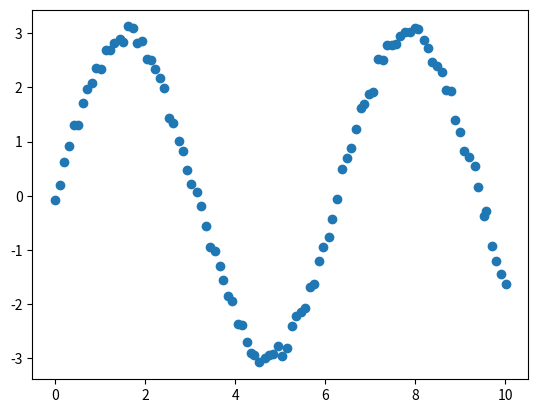
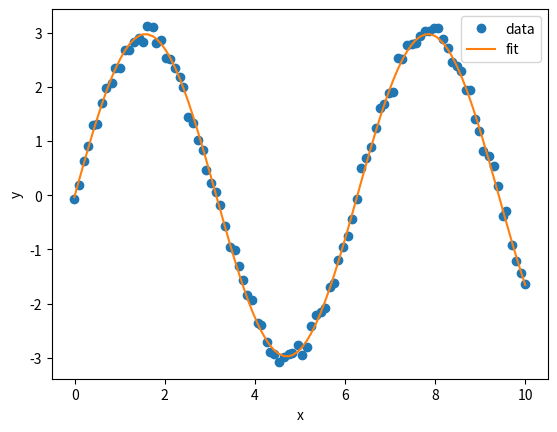

Generate these figures, in order, with matplotlib: (Note: this script raises an exception after producing the figures.)
import matplotlib.pyplot as plt
import numpy as np
from scipy.optimize import curve_fit

size = 100
xdata = np.linspace(0, 10, size) + np.random.normal(scale=0.01, size=size)
ydata = 3 * np.sin(xdata) + np.random.normal(scale=0.1, size=size)

plt.figure()
plt.plot(xdata, ydata, 'o')

def cos_func(x, yscale, xscale, xshift):
    y = yscale * np.cos(xscale * x + xshift)
    return y

parameters, covariance = curve_fit(cos_func, xdata, ydata)

fit_yscale = parameters[0]
fit_xscale = parameters[1]
fit_xshift = parameters[2]

fit_cosine = cos_func(xdata, fit_yscale, fit_xscale, fit_xshift)
# a better way
fit_cosine = cos_func(xdata, *parameters)

plt.figure()
plt.plot(xdata, ydata, 'o', label='data')
plt.plot(xdata, fit_cosine, '-', label='fit')
plt.xlabel('x')
plt.ylabel('y')
plt.legend()

uncertainties = np.sqrt(np.diag(covariance))
print("Result of fit")
for name, value, uncertainty in zip(['yscale', 'xscale', 'xshift'], parameters, uncertainties):
    print(f"{name}: {value:.3f} +/- {uncertainty:.3f}")

gaussdata = np.random.normal(0.2, 1.2, 1000)

def create_nll(data, dist):
    def nll(params):
        return -np.sum(dist.logpdf(data, *params))
    return nll

from scipy.stats import norm
from scipy.optimize import minimize

nll = create_nll(gaussdata, norm)

result = minimize(nll, [0, 1])

result.message

print(f"Best fit parameters: mu = {result.x[0]}, sigma = {result.x[1]}")

obs = zfit.Space('x', -10, 10)

# create the model
mu    = zfit.Parameter("mu"   , 2.4, -1, 5)
sigma = zfit.Parameter("sigma", 1.3,  0, 5)
gauss = zfit.pdf.Gauss(obs=obs, mu=mu, sigma=sigma)

# load the data
data = zfit.Data(obs=obs, data=gaussdata)

# build the loss
nll = zfit.loss.UnbinnedNLL(model=gauss, data=data)

# minimize (20+ interchangeable minimizers available!)
minimizer = zfit.minimize.Minuit()
result = minimizer.minimize(nll).update_params()

# calculate errors
sym_errors = result.hesse()
asym_errors = result.errors()

result

import matplotlib.pyplot as plt
import mplhep
import numpy as np
import zfit
# znp is a subset of numpy functions with a numpy interface but using actually the zfit backend (currently TF)
import zfit.z.numpy as znp
from zfit import z  # z is the backend, for gradients, JIT etc

obs = zfit.Space('obs1', -5, 10)
# or more explicitly
obs = zfit.Space(obs='obs1', lower=-5, upper=10, label="Observable one")

obs.v1.limits

size_normal = 10_000
data_normal_np = np.random.normal(size=size_normal, scale=2)

data_normal = zfit.Data(data_normal_np, obs=obs)

data_normal.to_pandas()

print(f"We have {data_normal.nevents} events in our dataset with the minimum of {np.min(data_normal.value())}")  # remember! The obs cut out some of the data

data_normal.n_obs

data_normal["obs1"]  # indexing Pandas DataFrame style

mu = zfit.Parameter('mu', 1, -3, 3, step_size=0.2)
sigma_num = zfit.Parameter('sigma42', 1, 0.1, 10, floating=False)

gauss = zfit.pdf.Gauss(obs=obs, mu=mu, sigma=sigma_num)

gauss.n_obs  # dimensions

gauss.obs

gauss.space

gauss.norm

gauss.params

gauss.get_params()

gauss_only_mu = zfit.pdf.Gauss(obs=obs, mu=mu, sigma=mu)
print(f"params={gauss_only_mu.params}")
print(f"get_params={gauss_only_mu.get_params()}")

integral = gauss.integrate(limits=(-1, 3))  # corresponds to 2 sigma integral
np.array(integral)

np.sqrt(integral)  # works out-of-the-box

sample = gauss.sample(n=1000)  # default space taken as limits
sample

sample['obs1'][:10]
# sample.value()[:10, 0]  # "value" returns a numpy array-like object

sample.n_obs

sample.obs

sample.to_pandas()

probs = gauss.pdf(sample)
probs[:10]

def plot_model(model, data, scale=1, plot_data=True):  # we will use scale later on

    nbins = 50

    lower, upper = data.data_range.limit1d
    x = znp.linspace(lower, upper, num=1000)  # np.linspace also works
    y = model.pdf(x) * size_normal / nbins * data.data_range.volume
    y *= scale
    plt.plot(x, y, label='model')
    if plot_data:
        # legacy way, also works
        # data_plot = data.value()[:, 0]  # we could also use the `to_pandas` method
        # plt.hist(data_plot, bins=nbins)
        # modern way
        data_binned = data.to_binned(nbins)
        mplhep.histplot(data_binned, label='data')
    plt.legend()

plot_model(gauss, data_normal)

print(zfit.pdf.__all__)

mass_obs = zfit.Space('mass', 0, 1000)

# Signal component

mu_sig = zfit.Parameter('mu_sig', 400, 100, 600)
sigma_sig = zfit.Parameter('sigma_sig', 50, 1, 100)
alpha_sig = zfit.Parameter('alpha_sig', 200, 100, 400, floating=False)  # won't be used in the fit
npar_sig = zfit.Parameter('n sig', 4, 0.1, 30, floating=False)
signal = zfit.pdf.CrystalBall(obs=mass_obs, mu=mu_sig, sigma=sigma_sig, alpha=alpha_sig, n=npar_sig)

# background 1
lam = zfit.Parameter('lambda', -0.01, -0.05, -0.0001)
bkg1 = zfit.pdf.Exponential(lam, obs=mass_obs)

# background 2
bkg2_data = np.random.normal(loc=150, scale=160, size=70_000)
bkg2 = zfit.pdf.KDE1DimGrid(obs=mass_obs, data=bkg2_data)

sig_frac = zfit.Parameter('sig_frac', 0.3, 0, 1, label="Signal fraction")
bkg1_frac = zfit.Parameter('bkg1_frag', 0.25, 0, 1, label="Bkg1 fraction")
model = zfit.pdf.SumPDF([signal, bkg1, bkg2], [sig_frac, bkg1_frac])

with zfit.param.set_values([mu_sig, sigma_sig, sig_frac, bkg1_frac, lam], [370, 34, 0.08, 0.31, -0.0025]):
    data = model.sample(n=10_000)

params = {mu_sig: 370, sigma_sig: 34, sig_frac: 0.08, bkg1_frac: 0.31, lam: -0.0025}
data = model.sample(n=10_000, params=params)

plot_model(model, data);

def plot_comp_model(model, data):
    for mod, frac in zip(model.pdfs, model.params.values()):
        plot_model(mod, data, scale=frac, plot_data=False)
    plot_model(model, data)

plot_comp_model(model, data)

print(model.params)

yield_model = zfit.Parameter('yield_model', 10000, 0, 20000, step_size=10)
# model_ext = model.create_extended(yield_model)  # using an existing model

# when creating a new model
model_ext = zfit.pdf.SumPDF([signal, bkg1, bkg2], [sig_frac, bkg1_frac], extended=yield_model)

sig_yield = zfit.Parameter('sig_yield', 2000, 0, 10000, step_size=1)
sig_ext = signal.create_extended(sig_yield)

comb_bkg_yield = zfit.Parameter('comb_bkg_yield', 6000, 0, 10000, step_size=1)
comb_bkg_ext = bkg1.create_extended(comb_bkg_yield)

part_reco_yield = zfit.Parameter('part_reco_yield', 2000, 0, 10000, step_size=1)
bkg2.set_yield(
    part_reco_yield)  # unfortunately, `create_extended` does not work here. But no problem, it won't change anything.
part_reco_ext = bkg2

model_ext_sum = zfit.pdf.SumPDF([sig_ext, comb_bkg_ext, part_reco_ext])

nll_gauss = zfit.loss.UnbinnedNLL(gauss, data_normal)

nll_gauss.value()

nll_gauss.gradient()

nll_gauss.model

nll_gauss.data

nll_gauss.constraints

nll_gauss.get_params()

nll = zfit.loss.ExtendedUnbinnedNLL(model_ext_sum, data)

nll.get_params()



zfit.minimize.__all__

minimizer = zfit.minimize.Minuit()
# minimizer = zfit.minimize.NLoptLBFGSV1()

help(zfit.minimize.ScipyNewtonCGV1.__init__)

print(zfit.minimize.__all__)

result = minimizer.minimize(nll)

result

print(result)

print(result.params)

result.params[mu_sig]

result.fmin

print(result.info['minuit'])  # the actual instance used in minimization

result.hesse(name='hesse')

# result.hesse(method='hesse_np', name='numpy_hesse')
# result.hesse(method='minuit_hesse', name='iminuit_hesse')

print(result)

errors, new_result = result.errors(params=[sig_yield, part_reco_yield, mu_sig],
                                   name='errors')  # just using three, but we could also omit argument -> all used

errorszfit, new_result_zfit = result.errors(params=[sig_yield, part_reco_yield, mu_sig], method='zfit_errors', name='errorszfit')

print(errors)

print(result)

result.covariance()

model.to_dict()

gauss.to_yaml()

zfit.hs3.dumps(nll)

import zfit.z.numpy as znp

class CustomPDF2D(zfit.pdf.BasePDF):
    """My custom, 2 dimensional pdf where the axes are: Energy, Momentum."""

    def __init__(
        self,
        param1,
        param2,
        param3,
        obs,
        name="CustomPDF",
        extended=None,
        norm=None,
    ):
        # we can now do complicated stuff here if needed
        # only thing: we have to specify explicitly here what is which parameter
        params = {
            "super_param": param1,  # we can change/compose etc parameters
            "param2": param2,
            "param3": param3,
        }
        super().__init__(obs, params, name=name, extended=None, norm=None)

    @zfit.supports(norm=False)
    def _pdf(self, x, norm, params):
        assert norm is False
        energy = x[0]
        momentum = x[1]
        param1 = params["super_param"]
        param2 = params["param2"]
        param3 = params["param3"]

        # just a fantasy function
        return param1 * znp.cos(energy**2) + znp.log(param2 * momentum**2) + param3


import numpy as np

obs = zfit.Space("obs3", -10, 10) * zfit.Space("obs2", -3, 5)
pdf = CustomPDF2D(
    param1=1, param2=2, param3=3, obs=obs
)  # if a Python number is passed, it will be regarded as a constant
sample = pdf.sample(n=1000)
pdf.pdf([[2.0, 2.5], [5.4, 3.2]])

prod = pdf * gauss  # one dimensional product
prod.n_obs

prod1d = gauss * signal  # 1dim * 2dim => 3dim product

prod1d

binnedsample = sample.to_binned((20, 15))

import mplhep

mplhep.hist2dplot(binnedsample)

binnedsample.to_hist()

x_part = np.array([2.1, 2.2, 3.2])
pdf.partial_integrate(x=x_part, limits=zfit.Space("obs2", 1, 2))

